Run: headless pygame with SDL's dummy video driver; simulated clock (each Clock.tick advances the game by its frame time, no real sleeping); random seed 0; keys injected as events and as key.get_pressed() state; mouse plan: one left click at the window centre at the start of phase 2, then a move to the lower-right quarter at the start of phase 3; restart key SPACE tapped at the start of phases 3 and 4.
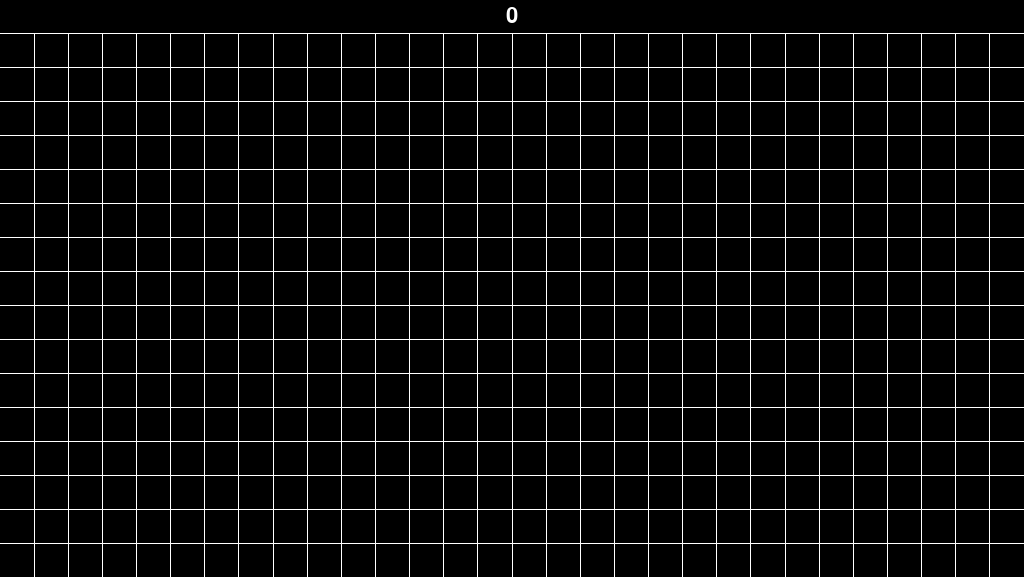
Frame 1 of 4 · flips 1–60 · no input
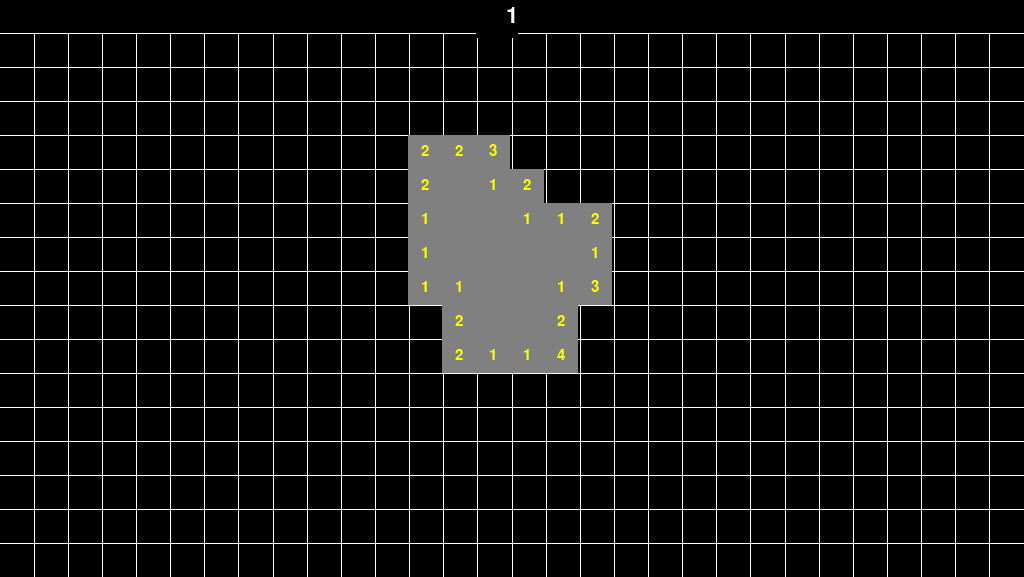
Frame 2 of 4 · flips 61–180 · clicked the window centre · tapped SPACE, RETURN · held RIGHT (→), D
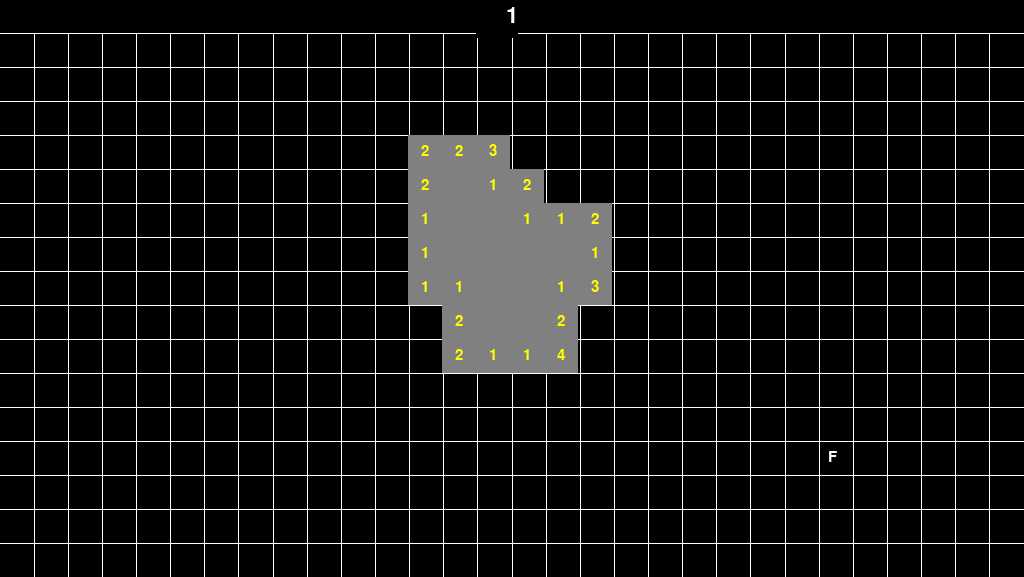
Frame 3 of 4 · flips 181–300 · moved the mouse to the lower-right quarter · tapped SPACE · held DOWN (↓), S
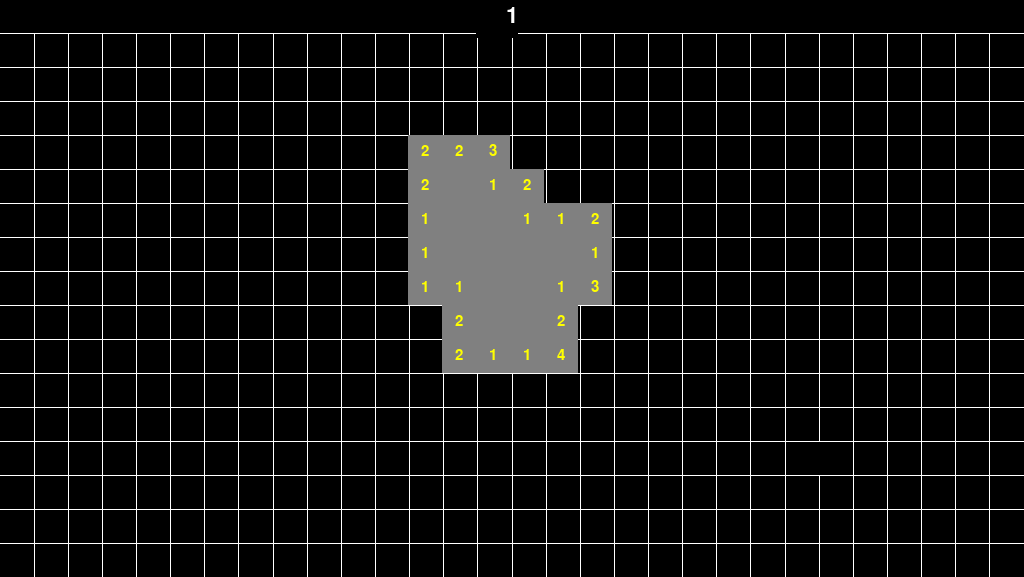
Frame 4 of 4 · flips 301–420 · tapped SPACE · held LEFT (←), A, UP (↑), W

The pygame program that drew these frames:

import random
import pygame, sys
import time

pygame.init()

#globals
#colours
SCRSIZE = (pygame.display.Info().current_w, pygame.display.Info().current_h - 100)
BLACK = (0,0,0)
WHITE = (255,255,255)
GRAY = (128,128,128)
YELLOW = (255,255,0)
RED = (255,0,0)

#Game parameters
SIZEX = 30
SIZEY = 16
DIFFICULTY = 99

#window size
RATIO = SIZEX / SIZEY
TIMERHEIGHT = int(SCRSIZE[1] / 20)
WIDTH = SCRSIZE[0]
HEIGHT = int(SIZEY * (WIDTH // SIZEX))
TOTHEIGHT = HEIGHT + TIMERHEIGHT
SQSIZE = WIDTH // SIZEX 

#fonts
FONT = pygame.font.SysFont("Arial", int(2 * SQSIZE / 3)) 
TIMEFONT = pygame.font.SysFont("Arial", int(TIMERHEIGHT))
  
#status of game
firstclick = True
gameover = False
won = False

#Reveals squares that should be shown when left clicking
def lclick(event):
    try:
        x = event.pos[0]//SQSIZE
        y = int((event.pos[1] - TIMERHEIGHT)//SQSIZE)
    except:
        x = pygame.mouse.get_pos()[0]//SQSIZE
        y = int((pygame.mouse.get_pos()[1] - TIMERHEIGHT)//SQSIZE)
    #clicking a number tile reveals surrounding tiles if there is a sufficient amount of flags around the number tile
    if y >= 0:
        if 0 < mines[0][x][y] < 9 and mines[1][x][y] == 1:
            bordering_flags = 0
            neighbours = get_neighbours(x, y, SIZEX, SIZEY)
            for r, c in neighbours:
                if mines[1][r][c] == 2:
                    bordering_flags += 1
            if bordering_flags == mines[0][x][y]:
                for r, c in neighbours:
                    if mines[1][r][c] != 2:
                        if mines[0][r][c] == 0:
                            show_what(r,c)
                        else:
                            mines[1][r][c] = 1
        else:
            show_what(x, y)
        draw()
#Draws squares on board based on their value in "mines"
def draw():    
    global won
    global gameover
    bombcount = 0
    for i in range(SIZEX):
        for j in range(SIZEY):
            if mines[1][i][j] == 1:
                if mines[0][i][j] == 0:
                    canvas.fill(GRAY, (i * SQSIZE, j * SQSIZE + TIMERHEIGHT, SQSIZE, SQSIZE))
                elif 0 < mines[0][i][j] < 9:
                    canvas.fill(GRAY, (i * SQSIZE, j * SQSIZE + TIMERHEIGHT, SQSIZE, SQSIZE))
                    nomber = FONT.render(str(mines[0][i][j]), 1, YELLOW)
                    canvas.blit(nomber, (i * SQSIZE + (SQSIZE/2 - nomber.get_width() / 2), j * SQSIZE + (SQSIZE/2 - nomber.get_height() / 2) + TIMERHEIGHT))  
                elif mines[0][i][j] == 9:
                    canvas.fill(RED, (i * SQSIZE, j * SQSIZE + TIMERHEIGHT, SQSIZE, SQSIZE))
                    bomb = FONT.render("¤", 1, (255,255,255))
                    canvas.blit(bomb, (i * SQSIZE + (SQSIZE/2 - bomb.get_width() / 2), j * SQSIZE + (SQSIZE/2 - bomb.get_height() / 2) + TIMERHEIGHT)) 
                    gameover = True 
            else:   
                if mines[0][i][j] != 9:
                    bombcount += 1
                if mines[1][i][j] == 2:
                    flag = FONT.render("F", 1, WHITE)
                    canvas.blit(flag, (i * SQSIZE + (SQSIZE/2 - flag.get_width() / 2), j * SQSIZE + (SQSIZE/2 - flag.get_height() / 2) + TIMERHEIGHT))  
    if bombcount == 0:
        win = FONT.render("You won! Press enter to reset!", 1, WHITE)
        canvas.blit(win, (WIDTH / 2 - win.get_width() / 2, HEIGHT / 2 - win.get_height() / 2))
        won = True
    else:
        bombcount = 0
    if gameover:
        lose = FONT.render("You lost! Press enter to reset!", 1, WHITE)
        canvas.blit(lose, (WIDTH / 2 - lose.get_width() / 2, HEIGHT / 2 - lose.get_height() / 2))
        return
    pygame.display.update()
  
#Places and removes flags      
def rclick(event):
    global gameover
    global won
    if not gameover and not won:    
        try:
            x = event.pos[0]//SQSIZE
            y = int((event.pos[1] - TIMERHEIGHT)//SQSIZE)
        except:
            x = pygame.mouse.get_pos()[0]//SQSIZE
            y = int((pygame.mouse.get_pos()[1] - TIMERHEIGHT)//SQSIZE)
        if y >= 0:
            if mines[1][x][y] == 0:
                mines[1][x][y] = 2
                flag = FONT.render("F", 1, WHITE)
                canvas.blit(flag, (x * SQSIZE + (SQSIZE/2 - flag.get_width() / 2), y * SQSIZE + (SQSIZE/2 - flag.get_height() / 2) + TIMERHEIGHT))  
            elif mines[1][x][y] == 2:
                canvas.fill(BLACK, (x * SQSIZE + 1, y * SQSIZE + 1 + TIMERHEIGHT, SQSIZE - 1, SQSIZE - 1))
                mines[1][x][y] = 0
        pygame.display.update()
        
#Fetches the squares that should be visible after a left click
def show_what(x, y):
    uncover = []
    if mines[1][x][y] != 2:
        uncover.append((x, y)) 
        if mines[0][x][y] == 0 and mines[1][x][y] != 1:
            mines[1][x][y] = 1
            neigbours = get_neighbours(x, y, SIZEX, SIZEY)
            while 1:
                for r, c in neigbours:
                    if mines[0][r][c] < 9 and mines[1][r][c] != 1:
                        mines[1][r][c] = 1
                        if mines[0][r][c] == 0:
                            uncover.append((r, c))
                if len(uncover) > 0:       
                    neigbours = get_neighbours(uncover[0][0], uncover[0][1], SIZEX, SIZEY)
                    uncover.pop(0)
                else:
                    break
        else:
            mines[1][x][y] = 1

#Gives squares with neighbouring bombs a value in "mines" that represents the number of bombs around it.
def numbers():
    count = 0
    for i in range(SIZEX):
        for j in range(SIZEY):
            if mines[0][i][j] != 9:
                neighbours = get_neighbours(i, j, SIZEX, SIZEY)
                for neighbour in neighbours:
                    if mines[0][neighbour[0]][neighbour[1]] == 9:
                        count += 1
                mines[0][i][j] = count
                count = 0
       
#Gets the neighbours of a given square     
def get_neighbours(row, col, rows, cols):
    neighbours = []
    for i in range(-1, 2):
        for j in range(-1, 2):
            if 0 <= (row + i) < rows and 0 <= (col + j) < cols: 
                if not (i == 0 and j == 0):
                    neighbours.append((row + i, col + j))
    return neighbours

#Redraws the grid lines on the screen
def redraw():
    canvas.fill(BLACK)
    for i in range(1, SIZEX):
        pygame.draw.line(canvas, WHITE, [i * WIDTH / SIZEX, TIMERHEIGHT],[i * WIDTH / SIZEX, TOTHEIGHT], 1)

    for i in range(SIZEY):
        pygame.draw.line(canvas, WHITE, [0, (i * HEIGHT / SIZEY) + TIMERHEIGHT],[WIDTH, (i * HEIGHT / SIZEY) + TIMERHEIGHT], 1)

#Randomly places mines 
def set_mines():
    for i in range(DIFFICULTY):
        minex = random.randint(0, SIZEX - 1)
        miney = random.randint(0, SIZEY - 1)
        while mines[0][minex][miney] == 9 or mines[0][minex][miney] == 10:
            minex = random.randint(0, SIZEX - 1)
            miney = random.randint(0, SIZEY - 1)
        mines[0][minex][miney] = 9
    numbers()
    
#Resets globals and other variables
def reset():
    global mines
    global timer
    global firstclick
    global won
    global gameover
    firstclick = True
    gameover = False
    won = False
    redraw()
    mines = [[[0 for j in range(SIZEY)] for i in range(SIZEX)] for p in range(2)]
    draw()
    timer = TIMEFONT.render(str(0), 1, WHITE)
    canvas.blit(timer, ((WIDTH/2) - (timer.get_width()/2), (TIMERHEIGHT/2) - (timer.get_height()/2)))

#Recalculates the globals based on the new size of the window.
def redo_globals():
    global FONT 
    global canvas
    global RATIO
    global SQSIZE
    global WIDTH
    global HEIGHT
    global TOTHEIGHT
    
    new_width = canvas.get_width()
    new_height = canvas.get_height()
    if new_width != WIDTH:
        SQSIZE = int(new_width / SIZEX)
        WIDTH = int(SQSIZE * SIZEX)
        HEIGHT = int(WIDTH / RATIO)
    elif new_height != HEIGHT:
        SQSIZE = int(new_height / SIZEY)
        HEIGHT = int(SQSIZE * SIZEY)
        WIDTH = int(HEIGHT * RATIO)
    TOTHEIGHT = TIMERHEIGHT + HEIGHT
    
    FONT = pygame.font.SysFont("Arial", int(2 * SQSIZE / 3))
    canvas = pygame.display.set_mode((WIDTH, TOTHEIGHT), pygame.RESIZABLE)

#canvas declaration    
canvas = pygame.display.set_mode((WIDTH, TOTHEIGHT), pygame.RESIZABLE)

#wondow setup
pygame.display.set_caption('Minesweeper')
redraw()
timer = TIMEFONT.render(str(0), 1, WHITE)
canvas.blit(timer, ((WIDTH/2) - (timer.get_width()/2), (TIMERHEIGHT/2) - (timer.get_height()/2)))

#initializing clock object
clock = pygame.time.Clock()

#minefield
mines = [[[0 for j in range(SIZEY)] for i in range(SIZEX)] for p in range(2)]

#timer variables
dt = 0
lastdt = 0

#game loop
while True:
    for event in pygame.event.get():
        if event.type == pygame.VIDEORESIZE:
            redo_globals()
            redraw()
            draw()
            canvas.blit(timer, ((WIDTH/2) - (timer.get_width()/2), (TIMERHEIGHT/2) - (timer.get_height()/2)))
        if not gameover and not won:
            if event.type == pygame.MOUSEBUTTONUP:
                if event.button == 1:
                    if firstclick:
                        firstclick = False
                        x = event.pos[0]//SQSIZE
                        y = int((event.pos[1] - TIMERHEIGHT)//SQSIZE)
                        if y >= 0:
                            mines[0][x][y] = 10
                            for i, j in get_neighbours(x, y, SIZEX, SIZEY):
                                mines[0][i][j] = 10
                            set_mines()
                            starttime = time.time()
                    lclick(event)
                elif event.button == 3:
                    rclick(event)
        if event.type == pygame.KEYDOWN:
            if event.key == pygame.K_RETURN:
                reset()
            elif event.key == pygame.K_SPACE:
                rclick(event)
            elif event.key == pygame.K_LALT:
                if not firstclick and not gameover and not won:
                    lclick(event)
        elif event.type == pygame.QUIT:
            pygame.quit()
            sys.exit()
    if not firstclick and not gameover and not won:
        lastdt = dt
        dt = int(time.time() - starttime) + 1
        if lastdt != dt:
            timer = TIMEFONT.render(str(dt), 1, WHITE)
            canvas.fill((0, 0, 0), ((WIDTH/2) - (timer.get_width()/2) - 30, (TIMERHEIGHT/2) - (timer.get_height()/2), timer.get_width() + 30, TIMERHEIGHT))
            canvas.blit(timer, ((WIDTH/2) - (timer.get_width()/2), (TIMERHEIGHT/2) - (timer.get_height()/2)))
    pygame.display.update()
    clock.tick(60)
